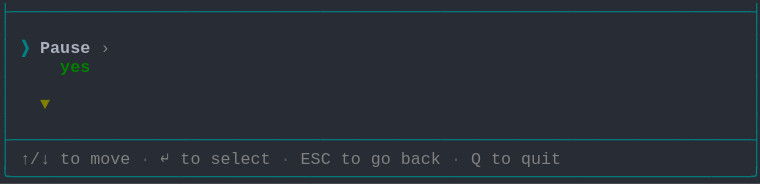
t = 0.00 s
t = 0.69 s: frame unchanged from t = 0.00 s, image omitted
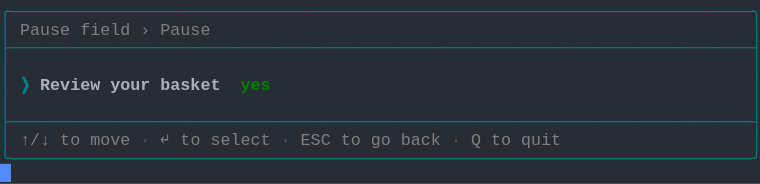
t = 1.37 s
t = 2.06 s: frame unchanged from t = 1.37 s, image omitted
t = 2.75 s: frame unchanged from t = 1.37 s, image omitted
t = 3.44 s: frame unchanged from t = 1.37 s, image omitted

The animated SVG that drew these frames (rendered in a browser with its animation timeline set to each time). Animation: 1 CSS @keyframes rule; one cycle of 4.12 s, repeats indefinitely.

<svg xmlns="http://www.w3.org/2000/svg" xmlns:xlink="http://www.w3.org/1999/xlink" width="760" height="183.70000000000002"><rect width="760" height="183.70000000000002" rx="0" ry="0" class="a"></rect><svg height="183.70000000000002" viewBox="0 0 76 18.37" width="760" xmlns="http://www.w3.org/2000/svg" xmlns:xlink="http://www.w3.org/1999/xlink"><style>.a{fill:rgb(40,44,52)}.b{font-family:Consolas,"Courier New",Courier,"Liberation Mono",monospace}.c{fill:rgb(0,128,128);white-space:pre}.d{fill:rgb(128,128,128);white-space:pre}.e{fill:rgb(88,88,88);white-space:pre}.f{fill:rgb(0,128,128);font-weight:bold;white-space:pre}.g{fill:rgb(171,178,191);font-weight:bold;white-space:pre}.h{fill:rgb(0,128,0);font-weight:bold;white-space:pre}.i{fill:transparent}.j{fill:rgb(82,139,255)}.l{animation-duration:4.125s;animation-iteration-count:infinite;animation-name:k;animation-timing-function:steps(1,end)}.m{fill:rgb(128,128,0);font-weight:bold;white-space:pre}@keyframes k{0%{transform:translateX(-0px)}0%{transform:translateX(-76px)}33.3%{transform:translateX(-152px)}100%{transform:translateX(-228px)}}</style><g font-family="Consolas, &quot;Courier New&quot;, Courier, &quot;Liberation Mono&quot;, monospace" font-size="1.67" class="b"><defs><symbol id="1"><text x="0" y="1.67" class="c" textLength="76.152" lengthAdjust="spacingAndGlyphs">├──────────────────────────────────────────────────────────────────────────┤</text></symbol><symbol id="2"><text x="0" y="1.67" class="c" textLength="1.002" lengthAdjust="spacingAndGlyphs">│</text><text x="75.14999999999999" y="1.67" class="c" textLength="1.002" lengthAdjust="spacingAndGlyphs">│</text></symbol><symbol id="3"><text x="0" y="1.67" class="c" textLength="1.002" lengthAdjust="spacingAndGlyphs">│</text><text x="2.004" y="1.67" class="d" textLength="3.006" lengthAdjust="spacingAndGlyphs">↑/↓</text><text x="6.012" y="1.67" class="d" textLength="2.004" lengthAdjust="spacingAndGlyphs">to</text><text x="9.017999999999999" y="1.67" class="d" textLength="4.008" lengthAdjust="spacingAndGlyphs">move</text><text x="14.027999999999999" y="1.67" class="e" textLength="1.002" lengthAdjust="spacingAndGlyphs">·</text><text x="16.032" y="1.67" class="d" textLength="1.002" lengthAdjust="spacingAndGlyphs">↵</text><text x="18.035999999999998" y="1.67" class="d" textLength="2.004" lengthAdjust="spacingAndGlyphs">to</text><text x="21.041999999999998" y="1.67" class="d" textLength="6.012" lengthAdjust="spacingAndGlyphs">select</text><text x="28.055999999999997" y="1.67" class="e" textLength="1.002" lengthAdjust="spacingAndGlyphs">·</text><text x="30.059999999999995" y="1.67" class="d" textLength="3.006" lengthAdjust="spacingAndGlyphs">ESC</text><text x="34.068" y="1.67" class="d" textLength="2.004" lengthAdjust="spacingAndGlyphs">to</text><text x="37.074" y="1.67" class="d" textLength="2.004" lengthAdjust="spacingAndGlyphs">go</text><text x="40.08" y="1.67" class="d" textLength="4.008" lengthAdjust="spacingAndGlyphs">back</text><text x="45.089999999999996" y="1.67" class="e" textLength="1.002" lengthAdjust="spacingAndGlyphs">·</text><text x="47.093999999999994" y="1.67" class="d" textLength="1.002" lengthAdjust="spacingAndGlyphs">Q</text><text x="49.098" y="1.67" class="d" textLength="2.004" lengthAdjust="spacingAndGlyphs">to</text><text x="52.104" y="1.67" class="d" textLength="4.008" lengthAdjust="spacingAndGlyphs">quit</text><text x="75.14999999999999" y="1.67" class="c" textLength="1.002" lengthAdjust="spacingAndGlyphs">│</text></symbol><symbol id="4"><text x="0" y="1.67" class="c" textLength="76.152" lengthAdjust="spacingAndGlyphs">╰──────────────────────────────────────────────────────────────────────────╯</text></symbol><symbol id="5"><text x="0" y="1.67" class="c" textLength="76.152" lengthAdjust="spacingAndGlyphs">╭──────────────────────────────────────────────────────────────────────────╮</text></symbol><symbol id="6"><text x="0" y="1.67" class="c" textLength="1.002" lengthAdjust="spacingAndGlyphs">│</text><text x="2.004" y="1.67" class="d" textLength="5.01" lengthAdjust="spacingAndGlyphs">Pause</text><text x="8.016" y="1.67" class="d" textLength="5.01" lengthAdjust="spacingAndGlyphs">field</text><text x="14.027999999999999" y="1.67" class="d" textLength="1.002" lengthAdjust="spacingAndGlyphs">›</text><text x="16.032" y="1.67" class="d" textLength="5.01" lengthAdjust="spacingAndGlyphs">Pause</text><text x="75.14999999999999" y="1.67" class="c" textLength="1.002" lengthAdjust="spacingAndGlyphs">│</text></symbol><symbol id="7"><text x="0" y="1.67" class="c" textLength="1.002" lengthAdjust="spacingAndGlyphs">│</text><text x="2.004" y="1.67" class="f" textLength="1.002" lengthAdjust="spacingAndGlyphs">❯</text><text x="4.008" y="1.67" class="g" textLength="6.012" lengthAdjust="spacingAndGlyphs">Review</text><text x="11.021999999999998" y="1.67" class="g" textLength="4.008" lengthAdjust="spacingAndGlyphs">your</text><text x="16.032" y="1.67" class="g" textLength="6.012" lengthAdjust="spacingAndGlyphs">basket</text><text x="24.048" y="1.67" class="h" textLength="3.006" lengthAdjust="spacingAndGlyphs">yes</text><text x="75.14999999999999" y="1.67" class="c" textLength="1.002" lengthAdjust="spacingAndGlyphs">│</text></symbol><symbol id="a"><rect height="10" width="76" x="0" y="0" class="i"></rect></symbol><symbol id="b"><rect height="1.837" width="1.1022" class="j"></rect></symbol></defs><rect height="18.37" width="76" class="a"></rect><g class="l"><svg x="0" y="0" width="304"><svg x="0"><use xlink:href="#a"></use><use xlink:href="#b" x="-0.0040000000000000036" y="0"></use></svg><svg x="76"><use xlink:href="#a"></use><use xlink:href="#b" x="75.996" y="16.358"></use><use xlink:href="#1" y="0"></use><use xlink:href="#2" y="1.837"></use><text x="0" y="5.343999999999999" class="c" textLength="1.002" lengthAdjust="spacingAndGlyphs">│</text><text x="2.004" y="5.343999999999999" class="f" textLength="1.002" lengthAdjust="spacingAndGlyphs">❯</text><text x="4.008" y="5.343999999999999" class="g" textLength="5.01" lengthAdjust="spacingAndGlyphs">Pause</text><text x="10.02" y="5.343999999999999" class="d" textLength="1.002" lengthAdjust="spacingAndGlyphs">›</text><text x="75.14999999999999" y="5.343999999999999" class="c" textLength="1.002" lengthAdjust="spacingAndGlyphs">│</text><text x="0" y="7.181" class="c" textLength="1.002" lengthAdjust="spacingAndGlyphs">│</text><text x="6.012" y="7.181" class="h" textLength="3.006" lengthAdjust="spacingAndGlyphs">yes</text><text x="75.14999999999999" y="7.181" class="c" textLength="1.002" lengthAdjust="spacingAndGlyphs">│</text><use xlink:href="#2" y="7.348"></use><text x="0" y="10.855" class="c" textLength="1.002" lengthAdjust="spacingAndGlyphs">│</text><text x="4.008" y="10.855" class="m" textLength="1.002" lengthAdjust="spacingAndGlyphs">▼</text><text x="75.14999999999999" y="10.855" class="c" textLength="1.002" lengthAdjust="spacingAndGlyphs">│</text><use xlink:href="#2" y="11.022"></use><use xlink:href="#1" y="12.859"></use><use xlink:href="#3" y="14.696"></use><use xlink:href="#4" y="16.533"></use></svg><svg x="152"><use xlink:href="#a"></use><use xlink:href="#b" x="75.996" y="14.520999999999999"></use><use xlink:href="#5" y="0"></use><use xlink:href="#6" y="1.837"></use><use xlink:href="#1" y="3.674"></use><use xlink:href="#2" y="5.511"></use><use xlink:href="#7" y="7.348"></use><use xlink:href="#2" y="9.185"></use><use xlink:href="#1" y="11.022"></use><use xlink:href="#3" y="12.859"></use><use xlink:href="#4" y="14.696"></use></svg><svg x="228"><use xlink:href="#a"></use><use xlink:href="#b" x="0.996" y="16.358"></use><use xlink:href="#5" y="0"></use><use xlink:href="#6" y="1.837"></use><use xlink:href="#1" y="3.674"></use><use xlink:href="#2" y="5.511"></use><use xlink:href="#7" y="7.348"></use><use xlink:href="#2" y="9.185"></use><use xlink:href="#1" y="11.022"></use><use xlink:href="#3" y="12.859"></use><use xlink:href="#4" y="14.696"></use></svg></svg></g></g></svg></svg>
